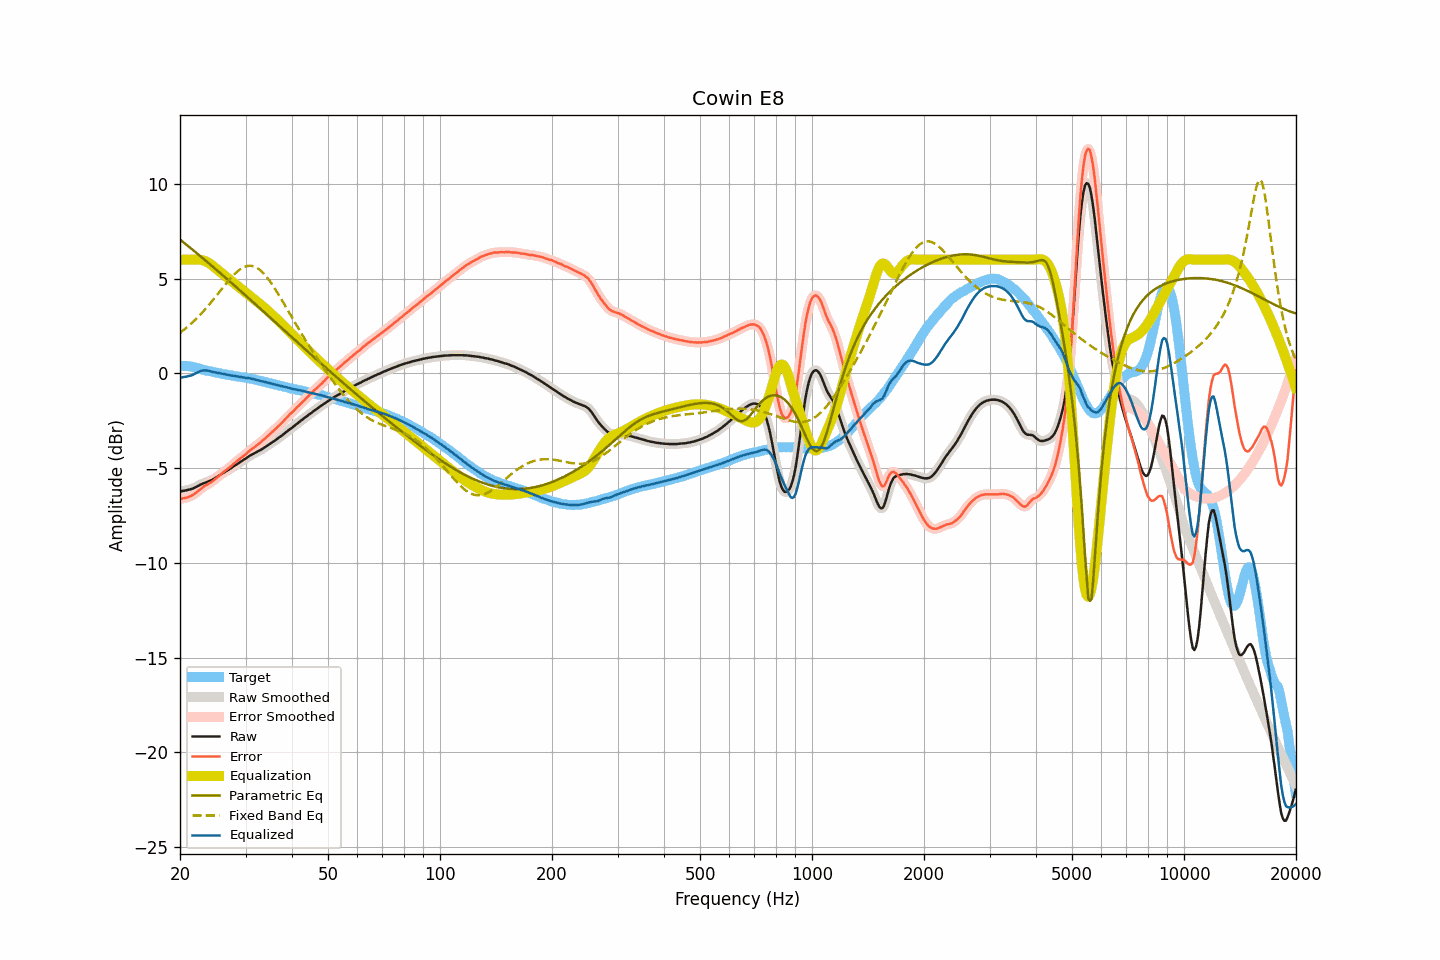

The table this chart was drawn from, first rows:
frequency, raw, smoothed, error, error_smoothed, equalization, parametric_eq, fixed_band_eq, equalized_raw, equalized_smoothed, target
20.00, -6.24, -6.24, -6.63, -6.63, 6.00, 7.07, 2.14, -0.24, -0.24, 0.39
20.20, -6.22, -6.22, -6.61, -6.61, 6.00, 7.00, 2.21, -0.22, -0.22, 0.39
20.40, -6.20, -6.20, -6.59, -6.60, 6.00, 6.93, 2.27, -0.20, -0.20, 0.39
20.61, -6.19, -6.19, -6.58, -6.58, 6.00, 6.86, 2.34, -0.19, -0.19, 0.39
20.81, -6.17, -6.17, -6.56, -6.56, 6.00, 6.79, 2.41, -0.17, -0.17, 0.39
21.02, -6.15, -6.15, -6.54, -6.54, 6.00, 6.72, 2.48, -0.15, -0.15, 0.39
21.23, -6.13, -6.13, -6.50, -6.50, 6.00, 6.66, 2.56, -0.13, -0.13, 0.37
21.44, -6.11, -6.11, -6.47, -6.46, 6.00, 6.59, 2.63, -0.11, -0.11, 0.36
21.66, -6.08, -6.08, -6.42, -6.42, 6.00, 6.52, 2.71, -0.08, -0.07, 0.34
21.87, -6.04, -6.04, -6.36, -6.36, 6.01, 6.45, 2.79, -0.03, -0.03, 0.32
22.09, -6.00, -6.00, -6.31, -6.30, 6.01, 6.38, 2.87, 0.01, 0.01, 0.31
22.31, -5.95, -5.95, -6.22, -6.23, 6.01, 6.31, 2.96, 0.06, 0.06, 0.28
22.54, -5.91, -5.91, -6.17, -6.16, 6.00, 6.23, 3.05, 0.09, 0.10, 0.26
22.76, -5.86, -5.86, -6.09, -6.09, 5.99, 6.16, 3.14, 0.13, 0.13, 0.24
22.99, -5.83, -5.83, -6.03, -6.03, 5.97, 6.09, 3.23, 0.15, 0.15, 0.20
23.22, -5.79, -5.79, -5.96, -5.97, 5.95, 6.02, 3.32, 0.16, 0.16, 0.17
23.45, -5.76, -5.76, -5.91, -5.91, 5.92, 5.95, 3.42, 0.16, 0.16, 0.15
23.69, -5.73, -5.73, -5.87, -5.86, 5.87, 5.88, 3.52, 0.14, 0.15, 0.14
23.92, -5.69, -5.69, -5.81, -5.82, 5.82, 5.81, 3.62, 0.14, 0.13, 0.12
24.16, -5.66, -5.66, -5.77, -5.76, 5.77, 5.73, 3.72, 0.11, 0.11, 0.11
24.40, -5.62, -5.61, -5.71, -5.70, 5.70, 5.66, 3.82, 0.09, 0.09, 0.09
24.65, -5.57, -5.57, -5.64, -5.64, 5.64, 5.59, 3.92, 0.07, 0.07, 0.07
24.89, -5.52, -5.52, -5.57, -5.57, 5.57, 5.52, 4.03, 0.05, 0.05, 0.05
25.14, -5.47, -5.47, -5.50, -5.50, 5.50, 5.44, 4.14, 0.03, 0.03, 0.04
25.39, -5.41, -5.41, -5.42, -5.43, 5.43, 5.37, 4.24, 0.02, 0.02, 0.02
25.65, -5.36, -5.36, -5.36, -5.35, 5.36, 5.30, 4.35, -0.00, 0.00, 0.01
25.91, -5.30, -5.30, -5.27, -5.28, 5.29, 5.22, 4.46, -0.01, -0.01, -0.03
26.16, -5.25, -5.25, -5.21, -5.21, 5.22, 5.15, 4.56, -0.03, -0.03, -0.04
26.43, -5.20, -5.20, -5.15, -5.15, 5.15, 5.07, 4.67, -0.05, -0.05, -0.05
26.69, -5.15, -5.15, -5.08, -5.08, 5.08, 5.00, 4.77, -0.07, -0.07, -0.07
26.96, -5.10, -5.10, -5.02, -5.02, 5.01, 4.93, 4.87, -0.09, -0.08, -0.08
27.23, -5.04, -5.04, -4.95, -4.95, 4.94, 4.85, 4.97, -0.10, -0.10, -0.09
27.50, -4.99, -4.99, -4.89, -4.88, 4.87, 4.78, 5.07, -0.11, -0.11, -0.10
27.77, -4.93, -4.93, -4.80, -4.81, 4.81, 4.70, 5.16, -0.12, -0.12, -0.12
28.05, -4.87, -4.87, -4.73, -4.73, 4.73, 4.63, 5.25, -0.13, -0.14, -0.14
28.33, -4.82, -4.82, -4.66, -4.66, 4.67, 4.55, 5.33, -0.15, -0.15, -0.16
28.62, -4.76, -4.76, -4.59, -4.59, 4.60, 4.48, 5.40, -0.16, -0.17, -0.17
28.90, -4.71, -4.71, -4.53, -4.52, 4.53, 4.40, 5.47, -0.18, -0.18, -0.18
29.19, -4.65, -4.65, -4.45, -4.45, 4.46, 4.33, 5.53, -0.19, -0.19, -0.20
29.48, -4.60, -4.60, -4.39, -4.39, 4.39, 4.25, 5.58, -0.21, -0.21, -0.20
29.78, -4.54, -4.54, -4.32, -4.32, 4.32, 4.18, 5.62, -0.22, -0.22, -0.22
30.08, -4.49, -4.49, -4.26, -4.26, 4.25, 4.10, 5.65, -0.24, -0.24, -0.23
30.38, -4.43, -4.43, -4.18, -4.18, 4.18, 4.02, 5.67, -0.25, -0.25, -0.25
30.68, -4.37, -4.37, -4.11, -4.11, 4.11, 3.95, 5.68, -0.25, -0.26, -0.26
30.99, -4.32, -4.32, -4.04, -4.04, 4.05, 3.87, 5.68, -0.27, -0.27, -0.28
31.30, -4.27, -4.27, -3.97, -3.98, 3.98, 3.80, 5.67, -0.29, -0.29, -0.30
31.61, -4.23, -4.23, -3.92, -3.91, 3.91, 3.72, 5.65, -0.32, -0.31, -0.31
31.93, -4.18, -4.18, -3.85, -3.85, 3.85, 3.64, 5.61, -0.33, -0.33, -0.33
32.24, -4.14, -4.14, -3.77, -3.78, 3.78, 3.57, 5.57, -0.36, -0.36, -0.36
32.57, -4.09, -4.09, -3.71, -3.72, 3.72, 3.49, 5.51, -0.37, -0.38, -0.38
32.89, -4.05, -4.05, -3.66, -3.65, 3.65, 3.41, 5.44, -0.40, -0.40, -0.39
33.22, -4.00, -4.00, -3.58, -3.58, 3.58, 3.34, 5.36, -0.42, -0.42, -0.42
33.55, -3.94, -3.94, -3.50, -3.51, 3.50, 3.26, 5.28, -0.43, -0.44, -0.43
33.89, -3.89, -3.89, -3.43, -3.43, 3.43, 3.18, 5.18, -0.46, -0.46, -0.46
34.23, -3.83, -3.83, -3.35, -3.35, 3.35, 3.11, 5.08, -0.47, -0.48, -0.48
34.57, -3.78, -3.78, -3.28, -3.27, 3.28, 3.03, 4.97, -0.50, -0.50, -0.50
34.92, -3.72, -3.72, -3.19, -3.20, 3.20, 2.95, 4.86, -0.52, -0.52, -0.53
35.27, -3.66, -3.66, -3.12, -3.12, 3.12, 2.88, 4.73, -0.54, -0.54, -0.54
35.62, -3.61, -3.61, -3.05, -3.04, 3.04, 2.80, 4.61, -0.57, -0.56, -0.56
35.97, -3.55, -3.55, -2.96, -2.97, 2.96, 2.72, 4.47, -0.58, -0.58, -0.59
... 635 more rows
